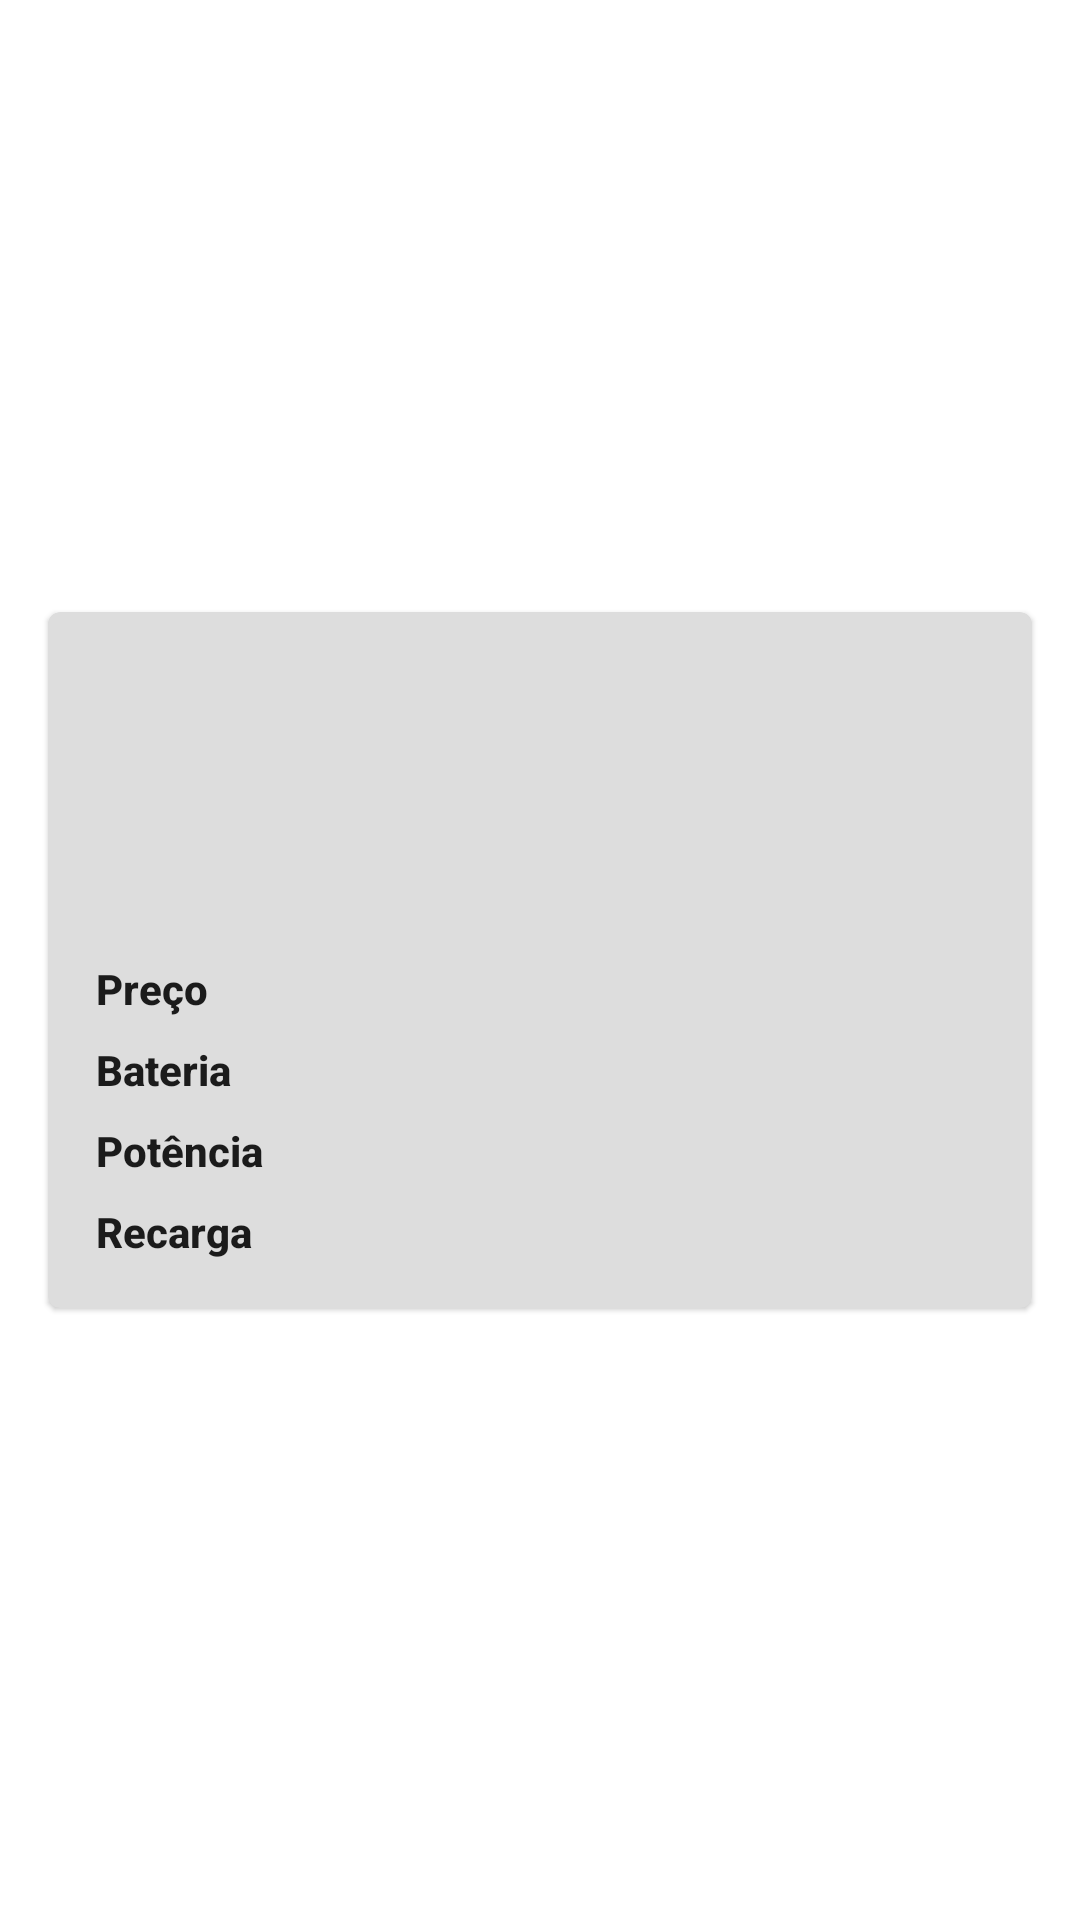

The Android layout XML behind this screen, and the referenced resources:
<!-- AndroidManifest.xml: application theme Theme.EletricCarAPP -->
<!-- res/layout/carro_item.xml -->
<?xml version="1.0" encoding="utf-8"?>
<androidx.constraintlayout.widget.ConstraintLayout xmlns:android="http://schemas.android.com/apk/res/android"
    xmlns:app="http://schemas.android.com/apk/res-auto"
    xmlns:tools="http://schemas.android.com/tools"
    android:layout_width="match_parent"
    android:layout_height="wrap_content">

    <com.google.android.material.card.MaterialCardView
        android:id="@+id/cv_carro"
        android:layout_width="0dp"
        android:layout_height="wrap_content"
        android:layout_margin="16dp"
        android:backgroundTint="@color/gray"
        app:layout_constraintBottom_toBottomOf="parent"
        app:layout_constraintEnd_toEndOf="parent"
        app:layout_constraintStart_toStartOf="parent"
        app:layout_constraintTop_toTopOf="parent">

        <androidx.constraintlayout.widget.ConstraintLayout
            android:id="@+id/constraintLayout"
            android:layout_width="match_parent"
            android:layout_height="wrap_content"
            android:paddingBottom="16dp">

            <ImageView
                android:id="@+id/iv_carro"
                android:layout_width="match_parent"
                android:layout_height="100dp"
                android:layout_margin="16dp"
                android:contentDescription="@string/carro"
                android:scaleType="fitCenter"
                app:layout_constraintEnd_toEndOf="parent"
                app:layout_constraintStart_toStartOf="parent"
                app:layout_constraintTop_toTopOf="parent"
                tools:srcCompat="@tools:sample/backgrounds/scenic" />

            <LinearLayout
                android:id="@+id/linearLayout2"
                android:layout_width="0dp"
                android:layout_height="wrap_content"
                android:layout_marginStart="16dp"

                android:layout_marginEnd="16dp"
                android:orientation="horizontal"
                app:layout_constraintEnd_toEndOf="parent"
                app:layout_constraintStart_toStartOf="parent"
                app:layout_constraintTop_toBottomOf="@+id/iv_carro">

                <TextView
                    android:id="@+id/tv_preco"
                    style="@style/TextAppearance.AppCompat.Body2"
                    android:layout_width="wrap_content"
                    android:layout_height="wrap_content"
                    android:layout_marginEnd="8dp"
                    android:textColor="@color/black"
                    android:text="@string/title_preco"
                    android:textStyle="bold" />

                <TextView
                    android:id="@+id/tv_preco_valor"
                    style="@style/TextAppearance.AppCompat.Body1"
                    android:layout_width="wrap_content"
                    android:layout_height="wrap_content"
                    android:textColor="@color/black"
                    tools:text="R$ 300.000,00" />
            </LinearLayout>

            
            <LinearLayout
                android:id="@+id/linearLayout3"
                android:layout_width="0dp"
                android:layout_height="wrap_content"
                android:layout_marginTop="8dp"
                android:orientation="horizontal"
                app:layout_constraintEnd_toEndOf="@+id/linearLayout2"
                app:layout_constraintStart_toStartOf="@+id/linearLayout2"
                app:layout_constraintTop_toBottomOf="@+id/linearLayout2">

                <TextView
                    android:id="@+id/tv_bateria"
                    style="@style/TextAppearance.AppCompat.Body2"
                    android:layout_width="wrap_content"
                    android:layout_height="wrap_content"
                    android:layout_marginEnd="8dp"
                    android:textColor="@color/black"
                    android:text="@string/title_bateria"
                    android:textStyle="bold" />

                <TextView
                    android:id="@+id/tv_bateria_valor"
                    style="@style/TextAppearance.AppCompat.Body1"
                    android:layout_width="wrap_content"
                    android:layout_height="wrap_content"
                    android:textColor="@color/black"
                    tools:text="350 kWh" />
            </LinearLayout>

            
            <LinearLayout
                android:id="@+id/linearLayout5"
                android:layout_width="0dp"
                android:layout_height="wrap_content"
                android:layout_marginTop="8dp"
                android:orientation="horizontal"
                app:layout_constraintEnd_toEndOf="@+id/linearLayout3"
                app:layout_constraintStart_toStartOf="@+id/linearLayout3"
                app:layout_constraintTop_toBottomOf="@+id/linearLayout3">

                <TextView
                    android:id="@+id/tv_potencia"
                    style="@style/TextAppearance.AppCompat.Body2"
                    android:layout_width="wrap_content"
                    android:layout_height="wrap_content"
                    android:layout_marginEnd="8dp"
                    android:textColor="@color/black"
                    android:text="@string/title_potencia"
                    android:textStyle="bold" />

                <TextView
                    android:id="@+id/tv_potencia_valor"
                    style="@style/TextAppearance.AppCompat.Body1"
                    android:layout_width="wrap_content"
                    android:layout_height="wrap_content"
                    android:textColor="@color/black"
                    tools:text="200 cv" />
            </LinearLayout>

            
            <LinearLayout
                android:id="@+id/linearLayout4"
                android:layout_width="0dp"
                android:layout_height="wrap_content"
                android:layout_marginTop="8dp"
                android:orientation="horizontal"
                app:layout_constraintEnd_toEndOf="@+id/linearLayout5"
                app:layout_constraintStart_toStartOf="@+id/linearLayout5"
                app:layout_constraintTop_toBottomOf="@+id/linearLayout5">

                <TextView
                    android:id="@+id/tv_recarga"
                    style="@style/TextAppearance.AppCompat.Body2"
                    android:layout_width="wrap_content"
                    android:layout_height="wrap_content"
                    android:layout_marginEnd="8dp"
                    android:textColor="@color/black"
                    android:text="@string/title_recarga"
                    android:textStyle="bold" />

                <TextView
                    android:id="@+id/tv_recarga_valor"
                    style="@style/TextAppearance.AppCompat.Body1"
                    android:layout_width="wrap_content"
                    android:layout_height="wrap_content"
                    android:textColor="@color/black"
                    tools:text="23 min" />
            </LinearLayout>

            <ImageButton
                android:id="@+id/btn_favoritar"
                android:layout_width="48dp"
                android:layout_height="48dp"
                android:layout_marginTop="4dp"
                android:layout_marginEnd="4dp"
                android:background="?attr/selectableItemBackgroundBorderless"
                android:contentDescription="@string/favoritar"
                app:layout_constraintEnd_toEndOf="parent"
                app:layout_constraintTop_toTopOf="parent"
                app:srcCompat="@drawable/ic_star" />

        </androidx.constraintlayout.widget.ConstraintLayout>
    </com.google.android.material.card.MaterialCardView>
</androidx.constraintlayout.widget.ConstraintLayout>
<!-- resources referenced by this layout -->
<resources>
  <color name="black">#1B1B1B</color>
  <color name="gray">#DDDDDD</color>
  <string name="carro">Carro</string>
  <string name="favoritar">favoritar</string>
  <string name="title_bateria">Bateria</string>
  <string name="title_potencia">Potência</string>"&gt;
  <string name="title_preco">Preço</string>
  <string name="title_recarga">Recarga</string>
  <style name="Theme.EletricCarAPP" parent="Theme.MaterialComponents.DayNight.NoActionBar">
          
          <item name="colorPrimary">@color/purple_500</item>
          <item name="colorPrimaryVariant">@color/purple_700</item>
          <item name="colorOnPrimary">@color/white</item>
          
          <item name="colorSecondary">@color/teal_200</item>
          <item name="colorSecondaryVariant">@color/teal_700</item>
          <item name="colorOnSecondary">@color/black</item>
      </style>
  <color name="white">#FFFFFFFF</color>
  <!-- not gathered from this repository: default colours our renderer supplied (Android Studio template values) -->
  <color name="purple_500">#FF6200EE</color>
  <color name="purple_700">#FF3700B3</color>
  <color name="teal_200">#FF03DAC5</color>
  <color name="teal_700">#FF018786</color>
</resources>
